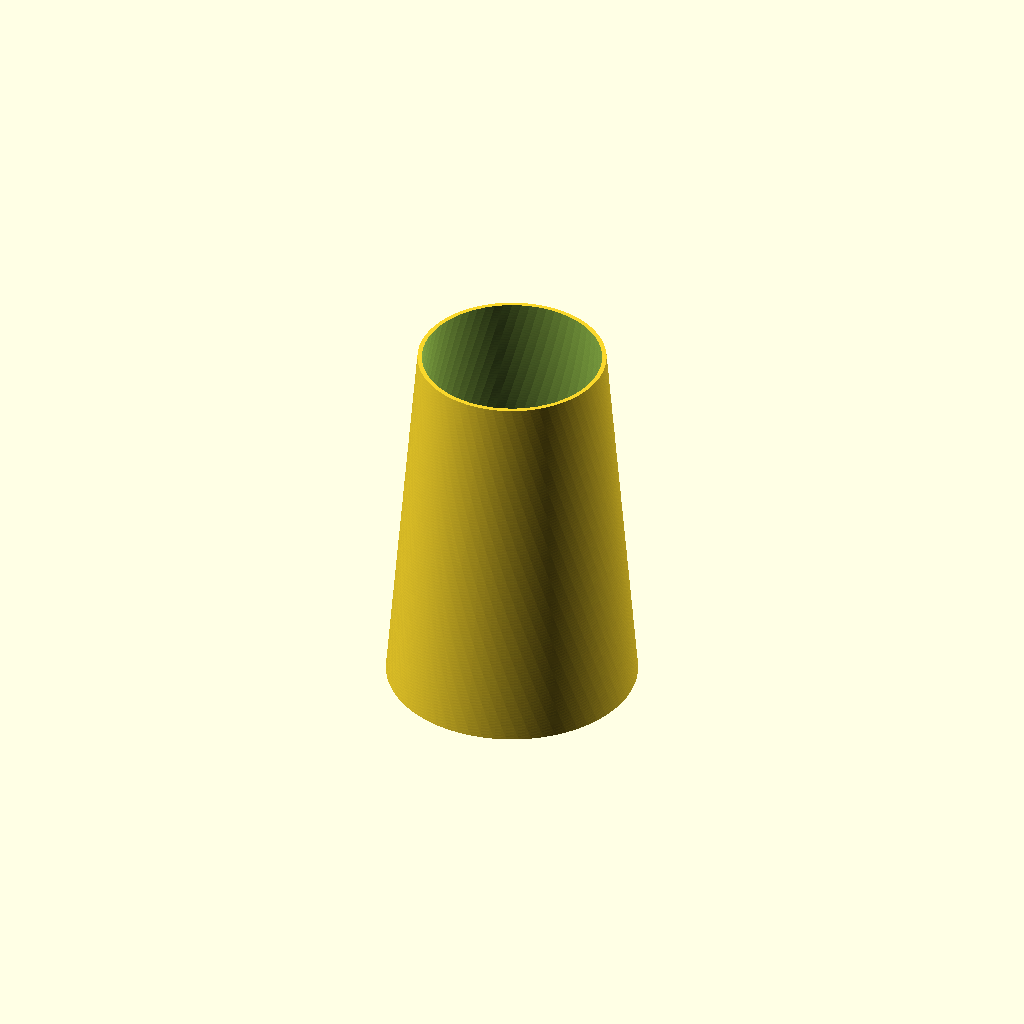
Cell 1: the model at its default parameters.
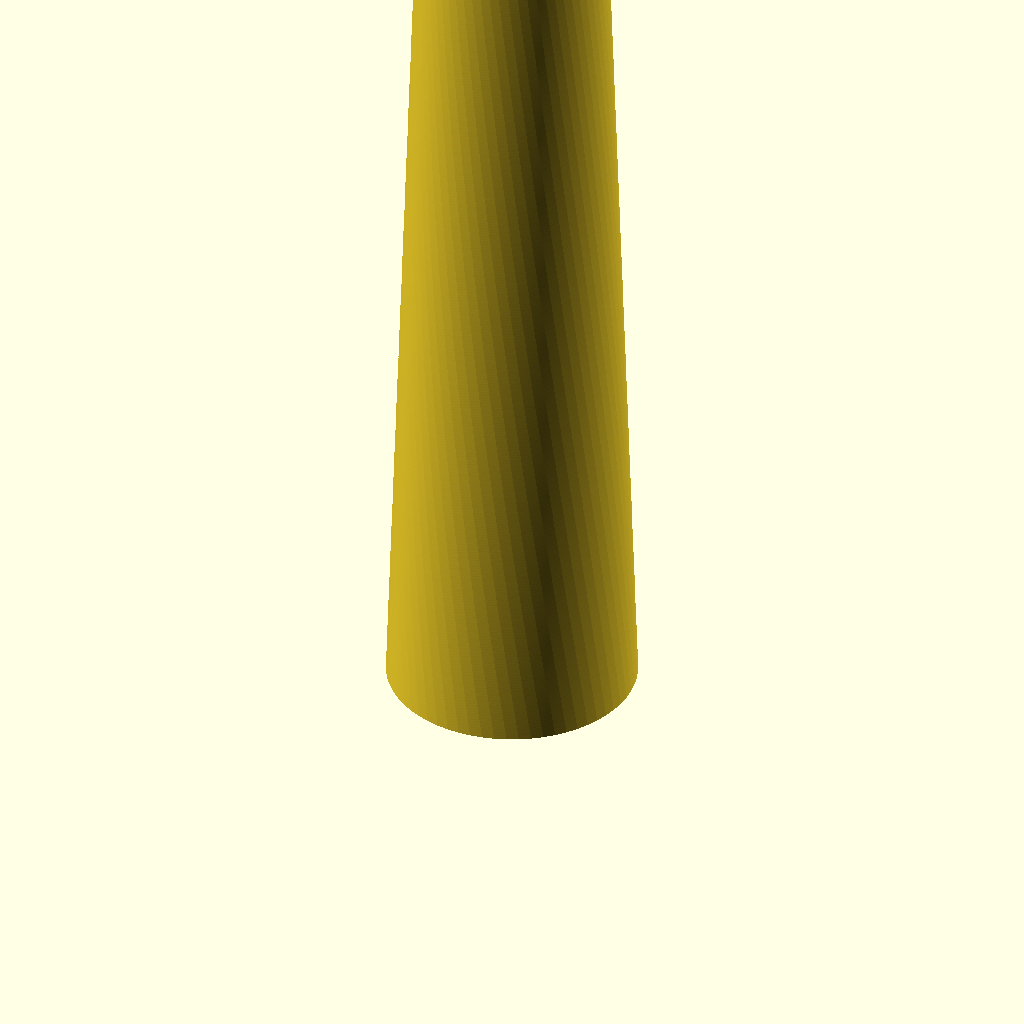
Cell 2: height = 300 (everything else at default).
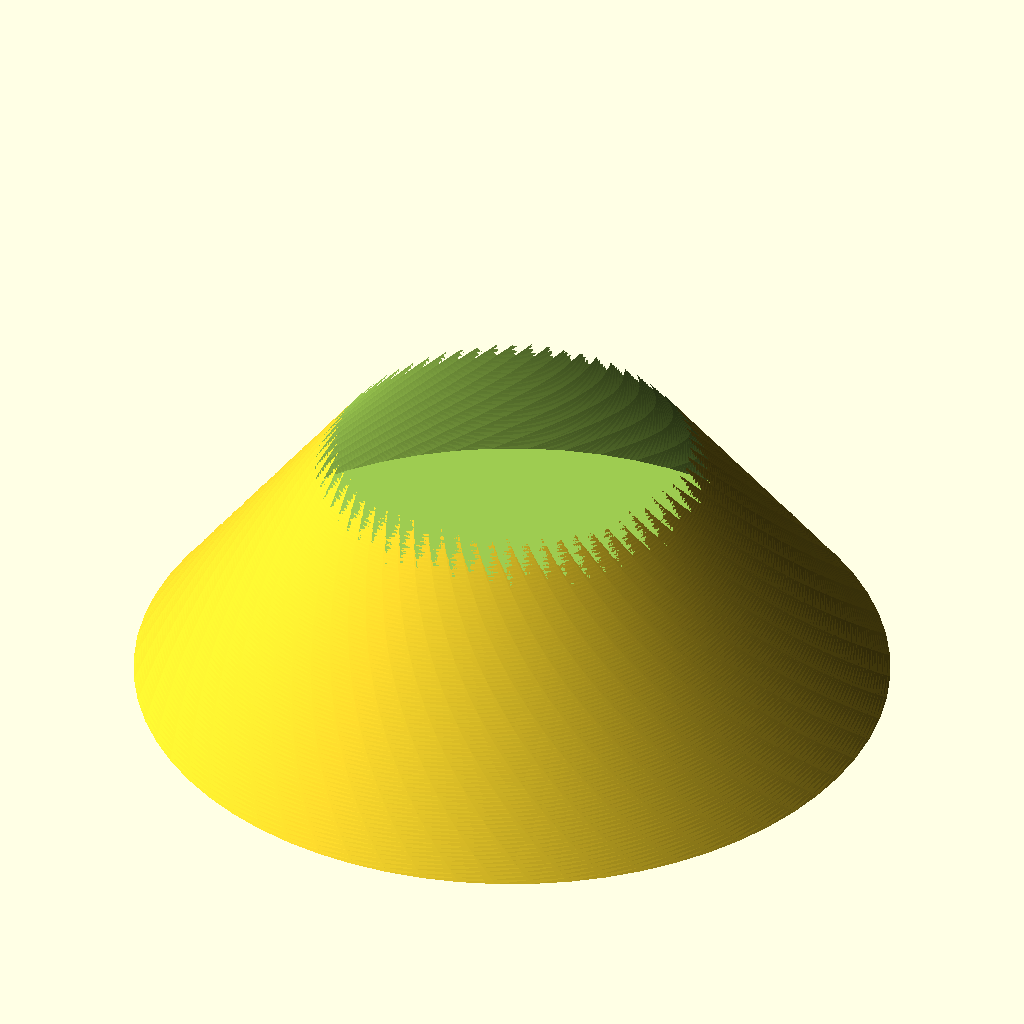
Cell 3 — base_radius set to 120, the other parameters unchanged.
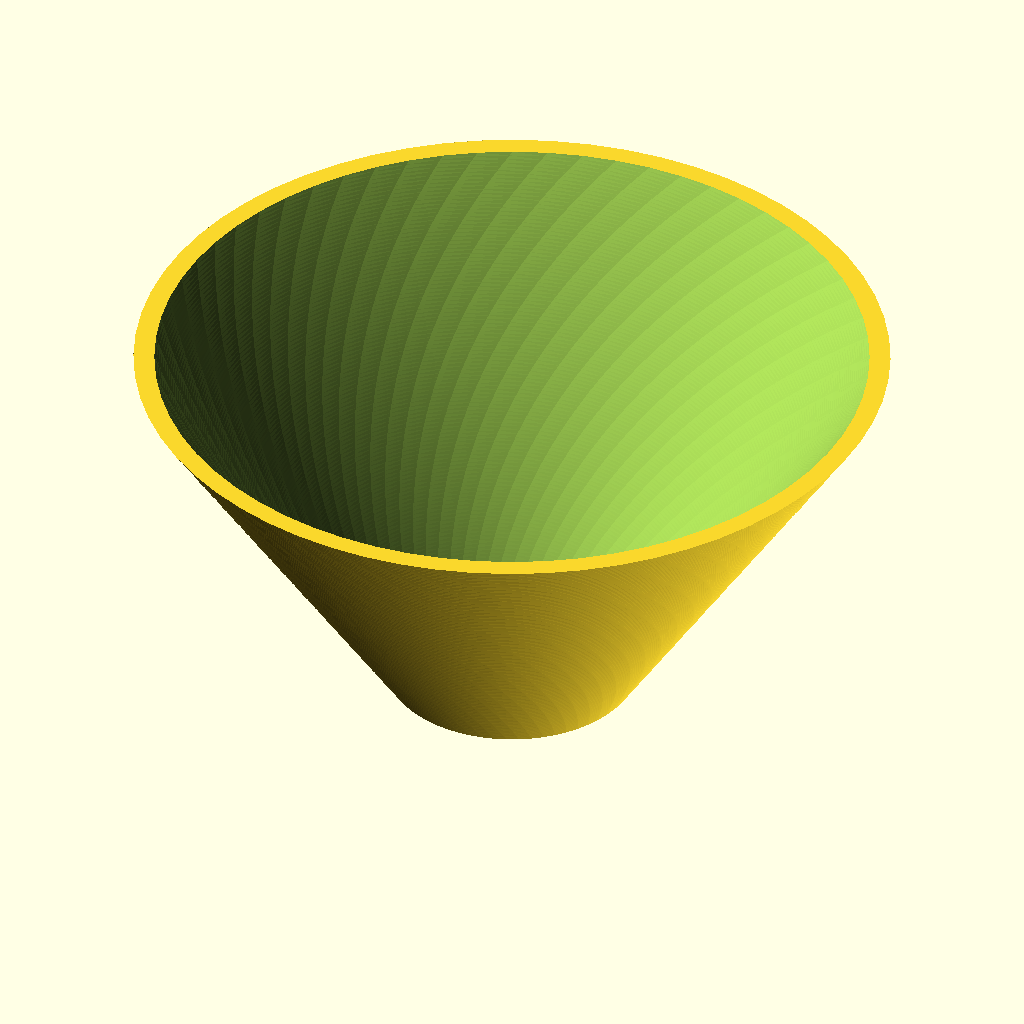
Cell 4: top_radius = 120 (everything else at default).
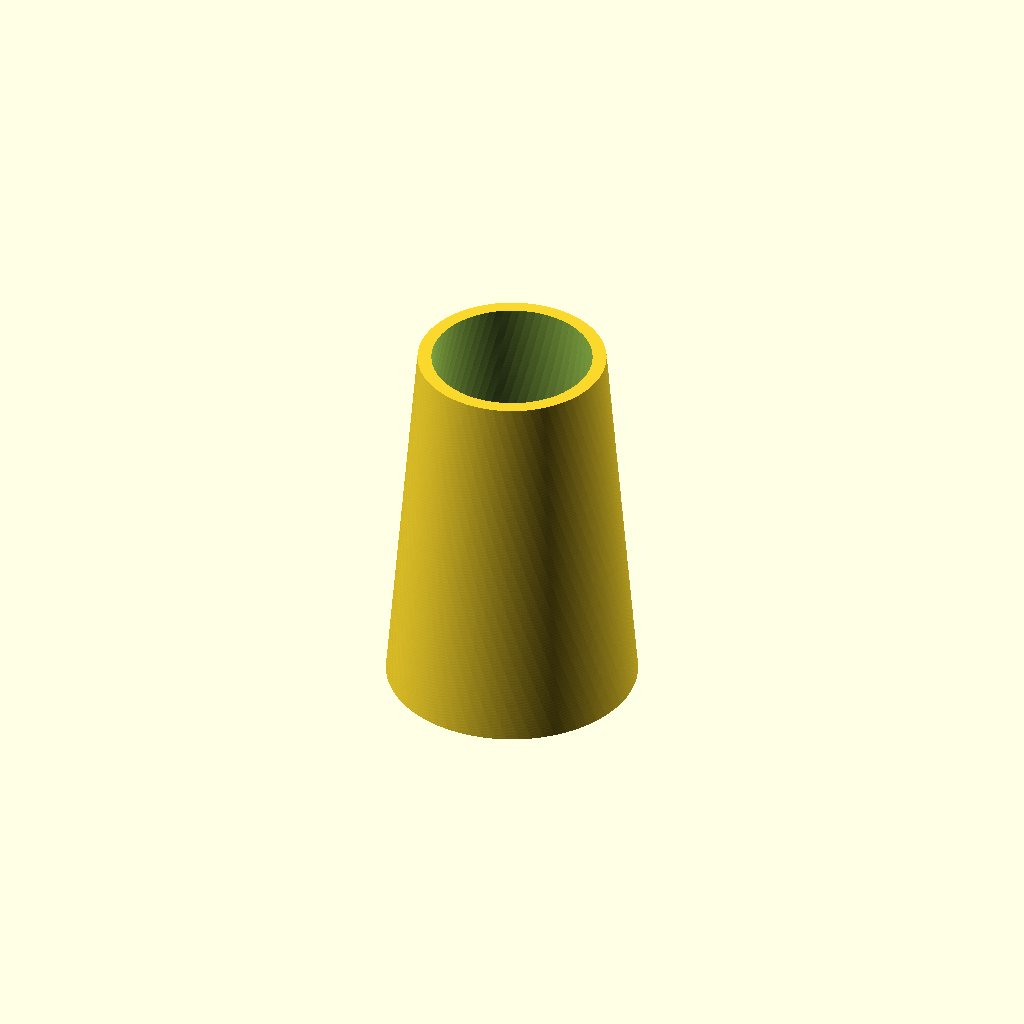
Cell 5: wall_thickness = 6 (everything else at default).
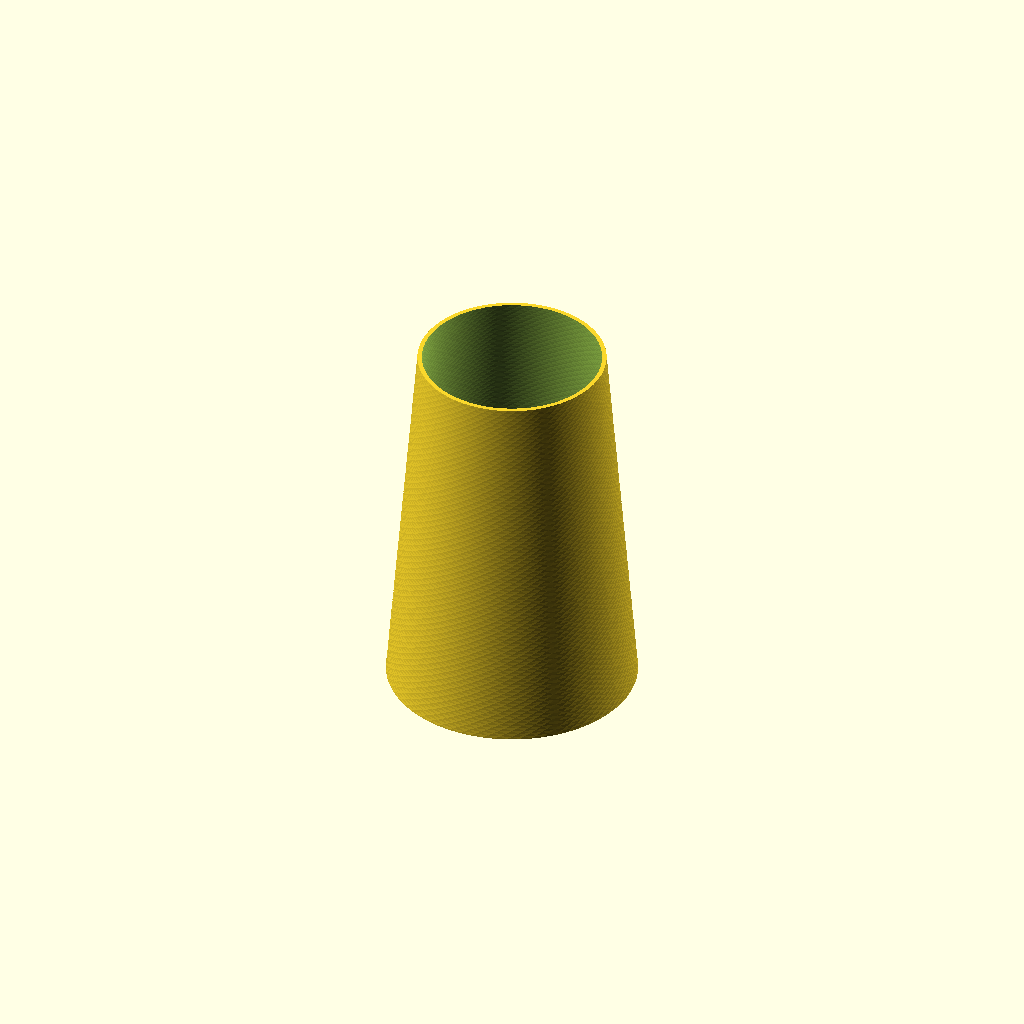
Cell 6: twist = 360 (everything else at default).
All cells are drawn from one camera (rotation 55°, 0°, 25°, orthographic, colour scheme Cornfield), so only the parameter changes between them.
OpenSCAD source file src/scad_templates/vase.scad:
// Parametric Vase Generator
// A configurable round vase with optional twist and faceting.

/* [Dimensions] */
// Total height of the vase (mm)
height = 120;          // [40:300]
// Radius at the base (mm)
base_radius = 40;      // [15:120]
// Radius at the top opening (mm)
top_radius = 30;       // [10:120]
// Wall thickness (mm)
wall_thickness = 2;    // [0.8:0.2:6]

/* [Style] */
// Twist applied over the full height (degrees)
twist = 60;            // [0:360]
// Number of sides (low values give a faceted look)
sides = 64;            // [3, 6, 8, 12, 24, 48, 64, 128]
// Add a solid closed bottom
closed_bottom = true;

/* [Quality] */
// Curve smoothness
$fn = 64;              // [16:8:200]

module vase() {
    difference() {
        // Outer body
        linear_extrude(height = height, twist = twist, slices = max(1, height))
            circle(r = base_radius, $fn = sides);

        // Hollow interior (leave wall_thickness)
        translate([0, 0, closed_bottom ? wall_thickness : -1])
            linear_extrude(
                height = height - (closed_bottom ? wall_thickness : 0) + 1,
                twist = twist,
                slices = max(1, height))
                circle(r = base_radius - wall_thickness, $fn = sides);
    }
}

// Scale the top to create taper from base_radius to top_radius.
module tapered_vase() {
    scale_top = top_radius / base_radius;
    // Approximate taper using a hull of base and top profiles is expensive;
    // a simple linear_extrude with scale gives a clean cone-like taper.
    difference() {
        linear_extrude(height = height, twist = twist, scale = scale_top,
                       slices = max(1, height))
            circle(r = base_radius, $fn = sides);
        translate([0, 0, closed_bottom ? wall_thickness : -1])
            linear_extrude(
                height = height - (closed_bottom ? wall_thickness : 0) + 1,
                twist = twist, scale = scale_top, slices = max(1, height))
                circle(r = base_radius - wall_thickness, $fn = sides);
    }
}

tapered_vase();
Customizer parameters (derived from the source; name, type, default, range or options):
height: number, default 120, range 40 to 300
base_radius: number, default 40, range 15 to 120
top_radius: number, default 30, range 10 to 120
wall_thickness: number, default 2, range 0.8 to 6, step 0.2
twist: number, default 60, range 0 to 360
sides: number, default 64, options 3, 6, 8, 12, 24, 48, 64, 128
closed_bottom: bool, default true
